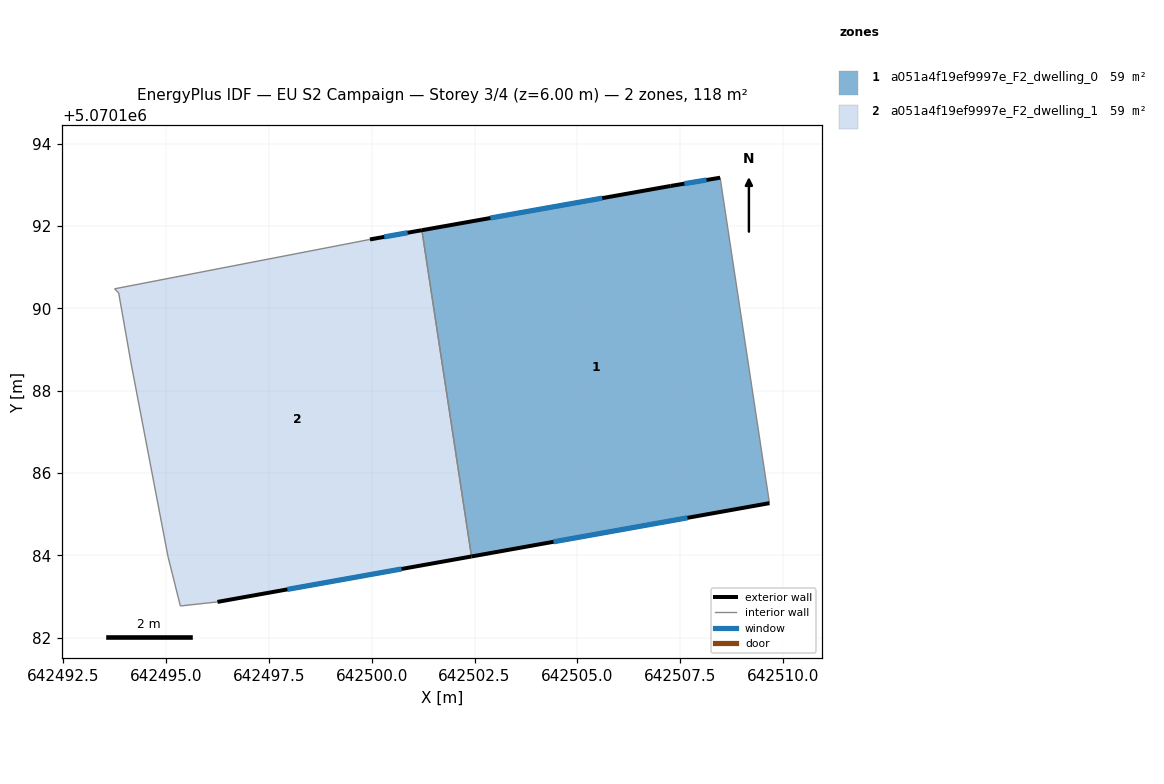
=== STOREY PLAN SPEC (per zone: floor XY polygon, exterior-wall plan segments, windows/doors) ===
zone 1: a051a4f19ef9997e_F2_dwelling_0  (58.9 m²)
  floor: (642508.47, 5070193.18) (642509.66, 5070185.27) (642502.43, 5070183.98) (642501.22, 5070191.90) (642507.26, 5070192.98)
  exterior wall: (642502.43, 5070183.98) – (642509.66, 5070185.27)  [7.4 m]
    window: (642504.42, 5070184.33) – (642507.67, 5070184.91)  [4.5 m²]
  exterior wall: (642507.27, 5070192.98) – (642501.22, 5070191.90)  [6.1 m]
    window: (642505.60, 5070192.68) – (642502.88, 5070192.20)  [3.7 m²]
  exterior wall: (642508.47, 5070193.18) – (642507.27, 5070192.98)  [1.2 m]
    window: (642508.14, 5070193.12) – (642507.60, 5070193.03)  [0.7 m²]
  interior walls: 2
zone 2: a051a4f19ef9997e_F2_dwelling_1  (58.9 m²)
  floor: (642501.22, 5070191.90) (642502.43, 5070183.98) (642496.25, 5070182.87) (642495.35, 5070182.77) (642495.05, 5070183.97) (642494.15, 5070188.68) (642493.85, 5070190.38) (642493.75, 5070190.48) (642499.96, 5070191.68)
  exterior wall: (642501.22, 5070191.90) – (642499.96, 5070191.68)  [1.3 m]
    window: (642500.87, 5070191.84) – (642500.31, 5070191.74)  [0.8 m²]
  exterior wall: (642496.25, 5070182.87) – (642502.43, 5070183.98)  [6.3 m]
    window: (642497.95, 5070183.18) – (642500.73, 5070183.67)  [3.8 m²]
  interior walls: 7

=== DERIVED (storey summary) ===
Building: EU S2 Campaign
Storey: 3 of 4  (floor level z = 6.00 m)
Storey gross floor area: 117.8 m²
Zones on this storey: 2
  - a051a4f19ef9997e_F2_dwelling_0: floor 58.9 m²; exterior wall 14.7 m (44.1 m²); 3 window(s) 8.9 m²; WWR 20.2%
  - a051a4f19ef9997e_F2_dwelling_1: floor 58.9 m²; exterior wall 7.6 m (22.7 m²); 2 window(s) 4.6 m²; WWR 20.2%
Zone adjacency (shared interzone walls):
  - a051a4f19ef9997e_F2_dwelling_0 ↔ a051a4f19ef9997e_F2_dwelling_1